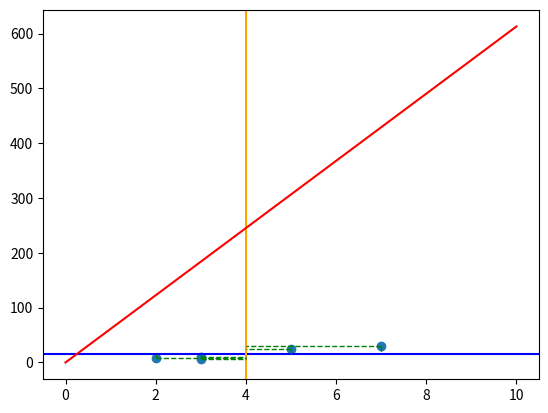

The matplotlib source for this figure:
# scatter 10 correlated points with a given correlation coefficient

import numpy as np
import matplotlib.pyplot as plt

np.random.seed(0)

# generate 10 correlated points
x = [5.0, 2.0, 3.0, 7.0, 3.0]
y = [25.0, 8.0, 7.0, 30.0, 10.0]

# compute standard deviations
x_std = np.std(x)
y_std = np.std(y)

# plot horizontal line at mean of y
plt.axhline(np.mean(y), color="blue", linewidth=1.5)

# plot vertical line at mean of x
plt.axvline(np.mean(x), color="orange", linewidth=1.5)

mean_x = np.mean(x)
mean_y = np.mean(y)

print(f"Mean of x: {mean_x}")
print(f"Mean of y: {mean_y}")

print(5.125 * 16)

acc = 0

for x_, y_ in zip(x, y):
    t = (y_ - mean_y) * (x_ - mean_x)
    acc += t
    # plot line that goes from the first point to the horizontal line at the mean of y
    plt.plot([x_, x_], [y_, mean_y], color="red" if t < 0 else "green", linestyle="dashed", linewidth=1)

    # for the same point plot a line that goes from the point to the vertical line at the mean of x
    plt.plot([x_, mean_x], [y_, y_], color="red" if t < 0 else "green", linestyle="dashed", linewidth=1)

print(f"Covariance of x and y: {acc}")

# compute regression line
m = acc / np.sqrt(x_std)

print(f"Regression line: y = {m} * x")


print(f"Standard deviation of x: {x_std}")
print(f"Standard deviation of y: {y_std}")
print(f"Product of standard deviations: {x_std * y_std}")

# plot the points
plt.scatter(x, y)

# plot regression line
plt.plot([0, 10], [0, m * 10], color="red")

# plot the regression line
# plt.plot(x, slope * x + intercept, color="red")

# show the plot
plt.show()
